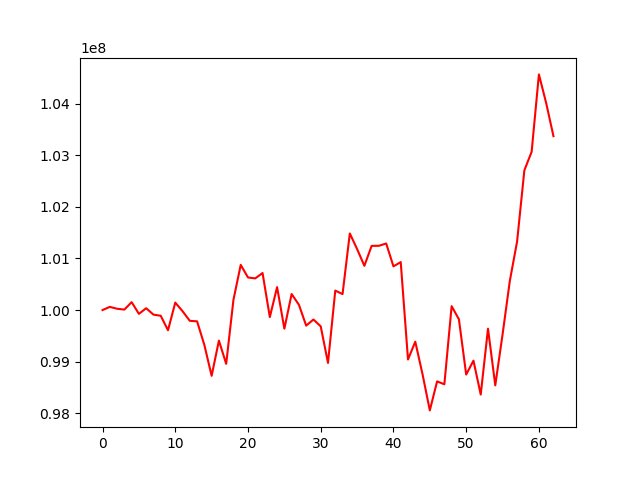

Data behind this chart, as committed beside it:
, 0
0, 100000000
1, 100060802
2, 100024756
3, 100008422
4, 100153057
5, 99925787
6, 100034835
7, 99910993
8, 99888822
9, 99607550
10, 100144607
11, 99977238
12, 99790636
13, 99780713
14, 99322132
15, 98724585
16, 99407271
17, 98956769
18, 100198296
19, 100875344
20, 100630950
21, 100613361
22, 100717877
23, 99863396
24, 100444406
25, 99638589
26, 100310617
27, 100101582
28, 99697740
29, 99816171
30, 99682925
31, 98974684
32, 100377026
33, 100308780
34, 101484550
35, 101183238
36, 100856409
37, 101243990
38, 101245590
39, 101290706
40, 100846377
41, 100929516
42, 99040709
43, 99386134
44, 98754027
45, 98053952
46, 98616561
47, 98559971
48, 100074836
49, 99820547
50, 98748674
51, 99018490
52, 98361236
53, 99638008
54, 98539691
55, 99523858
56, 100563767
57, 101328351
58, 102709059
59, 103067808
... 3 more rows
